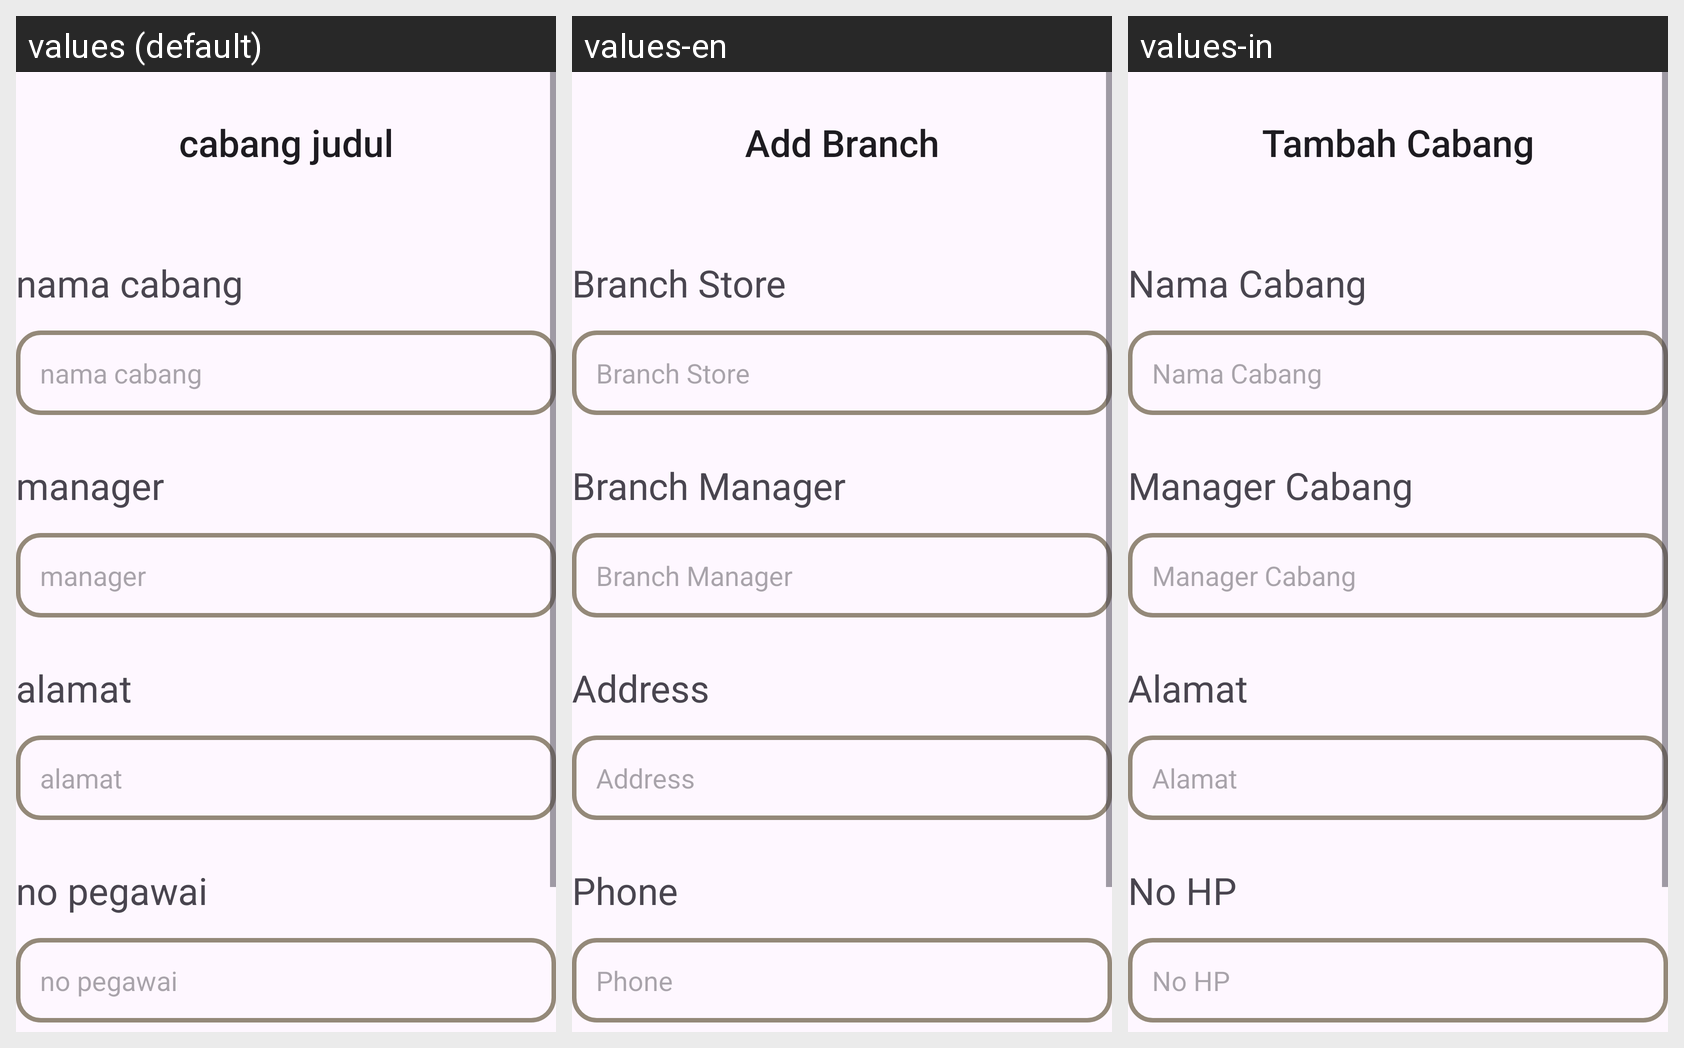

The Android screen above is rendered under several locales of the same app. Produce the string resources it draws, with the default and per-locale values.
Android screen res/layout/activity_tambah_cabang.xml rendered under 3 locales, left to right: values (default), values-en, values-in. Device: Nexus 5 (rendered at 1080×1920; each locale shown at half size, 540×960, under a caption strip naming it); theme Theme.Laundryy.
Strings drawn on this screen, with the default value and each locale's value (text and hints the layout hard-codes, and strings that could not be matched under every locale, appear in the picture but are not listed):

judulCabang
  values: cabang judul
  values-en: Add Branch
  values-in: Tambah Cabang

nama_cabang
  values: nama cabang
  values-en: Branch Store
  values-in: Nama Cabang

cabangManager
  values: manager
  values-en: Branch Manager
  values-in: Manager Cabang

AlamatCabang
  values: alamat
  values-en: Address
  values-in: Alamat

noPegawai
  values: no pegawai
  values-en: Phone
  values-in: No HP
